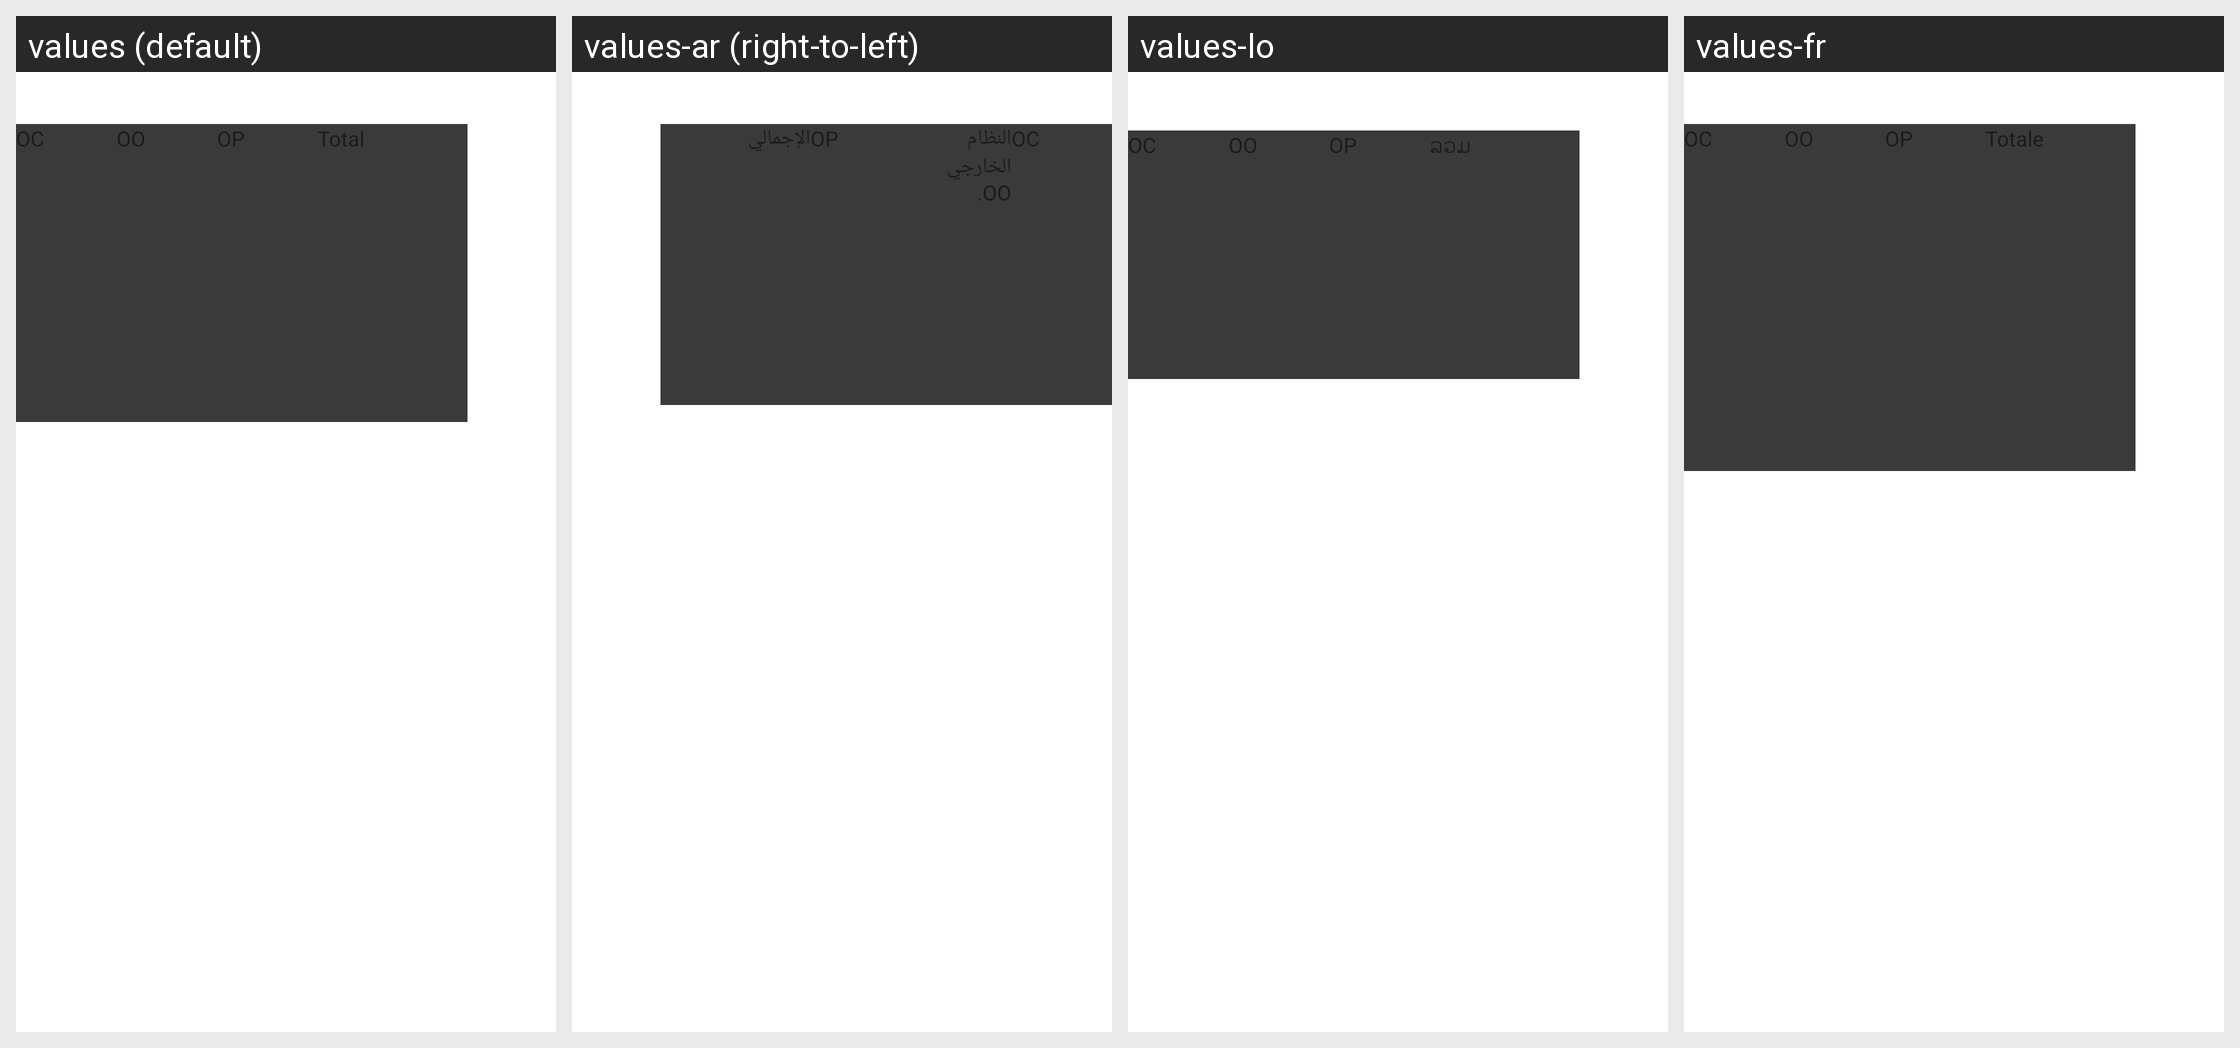

For this localized Android screen grid, give each drawn string resource with its value in every locale shown.
Android screen res/layout/fragment_begining_stock.xml rendered under 4 locales, left to right: values (default), values-ar (right-to-left), values-lo, values-fr. Device: Nexus 5 (rendered at 1080×1920; each locale shown at half size, 540×960, under a caption strip naming it); theme MVPTheme.Blue.
Other locales in the repository, not shown: values-es, values-in, values-th, values-tr, values-vi, values-zh.
Strings drawn on this screen, with the default value and each locale's value (text and hints the layout hard-codes, and strings that could not be matched under every locale, appear in the picture but are not listed):

item_case
  values: OC
  values-ar: OC
  values-lo: OC
  values-fr: OC

item_outer
  values: OO
  values-ar: النظام الخارجي OO.
  values-lo: OO
  values-fr: OO

item_piece
  values: OP
  values-ar: OP
  values-lo: OP
  values-fr: OP

total
  values: Total
  values-ar: الإجمالي
  values-lo: ລວມ
  values-fr: Totale
